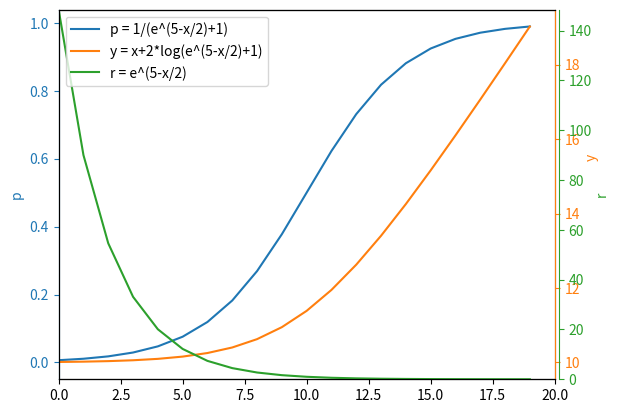

Reproduce this figure in Python.
# %%
import re

import matplotlib.pyplot as plt
import sympy as sp

# pylint: disable=missing-function-docstring
# ruff: noqa: D103

p, x, y = sp.symbols('p, x, y')
# starting point:
#   p = 1 / (1 + sp.exp(-x))
# move 3 to the right: x ↦ x - 6
# shrink by factor of 2: x - 6 ↦ (x - 6) / 2
moveright = 10
shrink = 2
p = 1 / (1 + sp.exp(-(x-moveright)/shrink))  # type: ignore
y = sp.integrate(p, x)
r = (1-p)/p

def label(eq, text = None):
    l = str(eq.simplify()).replace('**', '^').replace(' ', '').replace('exp', 'e^')
    return f"{text} = {l}" if text else l
def color_ax(ax, which, col, style = '-'):
    ax.spines[which].set_color(col)
    ax.spines[which].set_linestyle(style)
    ax.yaxis.label.set_color(col)
    ax.tick_params(axis='y', colors=col)
def draw_plot(x, y, l, which, col, ax=None):
    if ax is None:
        plt.plot(x, y, label=l, color=col)
    else:
        ax.plot(x, y, label=l, color=col)
    ax = plt.gca()
    plt.ylabel(l[0])
    color_ax(ax, which, col)
    return ax

matplotlib_colors = plt.rcParams['axes.prop_cycle'].by_key()['color']

results = []
for x_val in range(-20, 20):
    p_val = p.subs(x, x_val).evalf()
    y_val = y.subs(x, x_val).evalf()
    r_val = r.subs(x, x_val).evalf()
    results.append((x_val, p_val, y_val, r_val))
    print(x_val, p_val, r_val, y_val, r_val)
ax = draw_plot([r[0] for r in results], [r[1] for r in results], label(p, 'p'), 'left', matplotlib_colors[0])
ax.set_xlim([-10+moveright, 10+moveright])
ax2 = ax.twinx()
draw_plot([r[0] for r in results], [r[2] for r in results], label(y, 'y'), 'right', matplotlib_colors[1], ax2)
ax2.yaxis.set_label_coords(1.06, 0.6)
ax3 = ax.twinx()
ax3.yaxis.set_label_coords(1.08, 0.4)
draw_plot([r[0] for r in results], [r[3] for r in results], label(r, 'r'), 'right', matplotlib_colors[2], ax3)
ax3.set_ylim([0, float(max([r[3] for r in results if r[0] in range(-10+moveright, 10+moveright)]))])
ax3.spines['right'].set_position(('outward', 3))
plt.xlabel('x')
legend_labels = [a.get_lines()[0] for a in [ax, ax2, ax3]]
plt.legend(legend_labels, [l.get_label() for l in legend_labels], loc="upper left")
plt.show()

plt.savefig('logistic.png')
